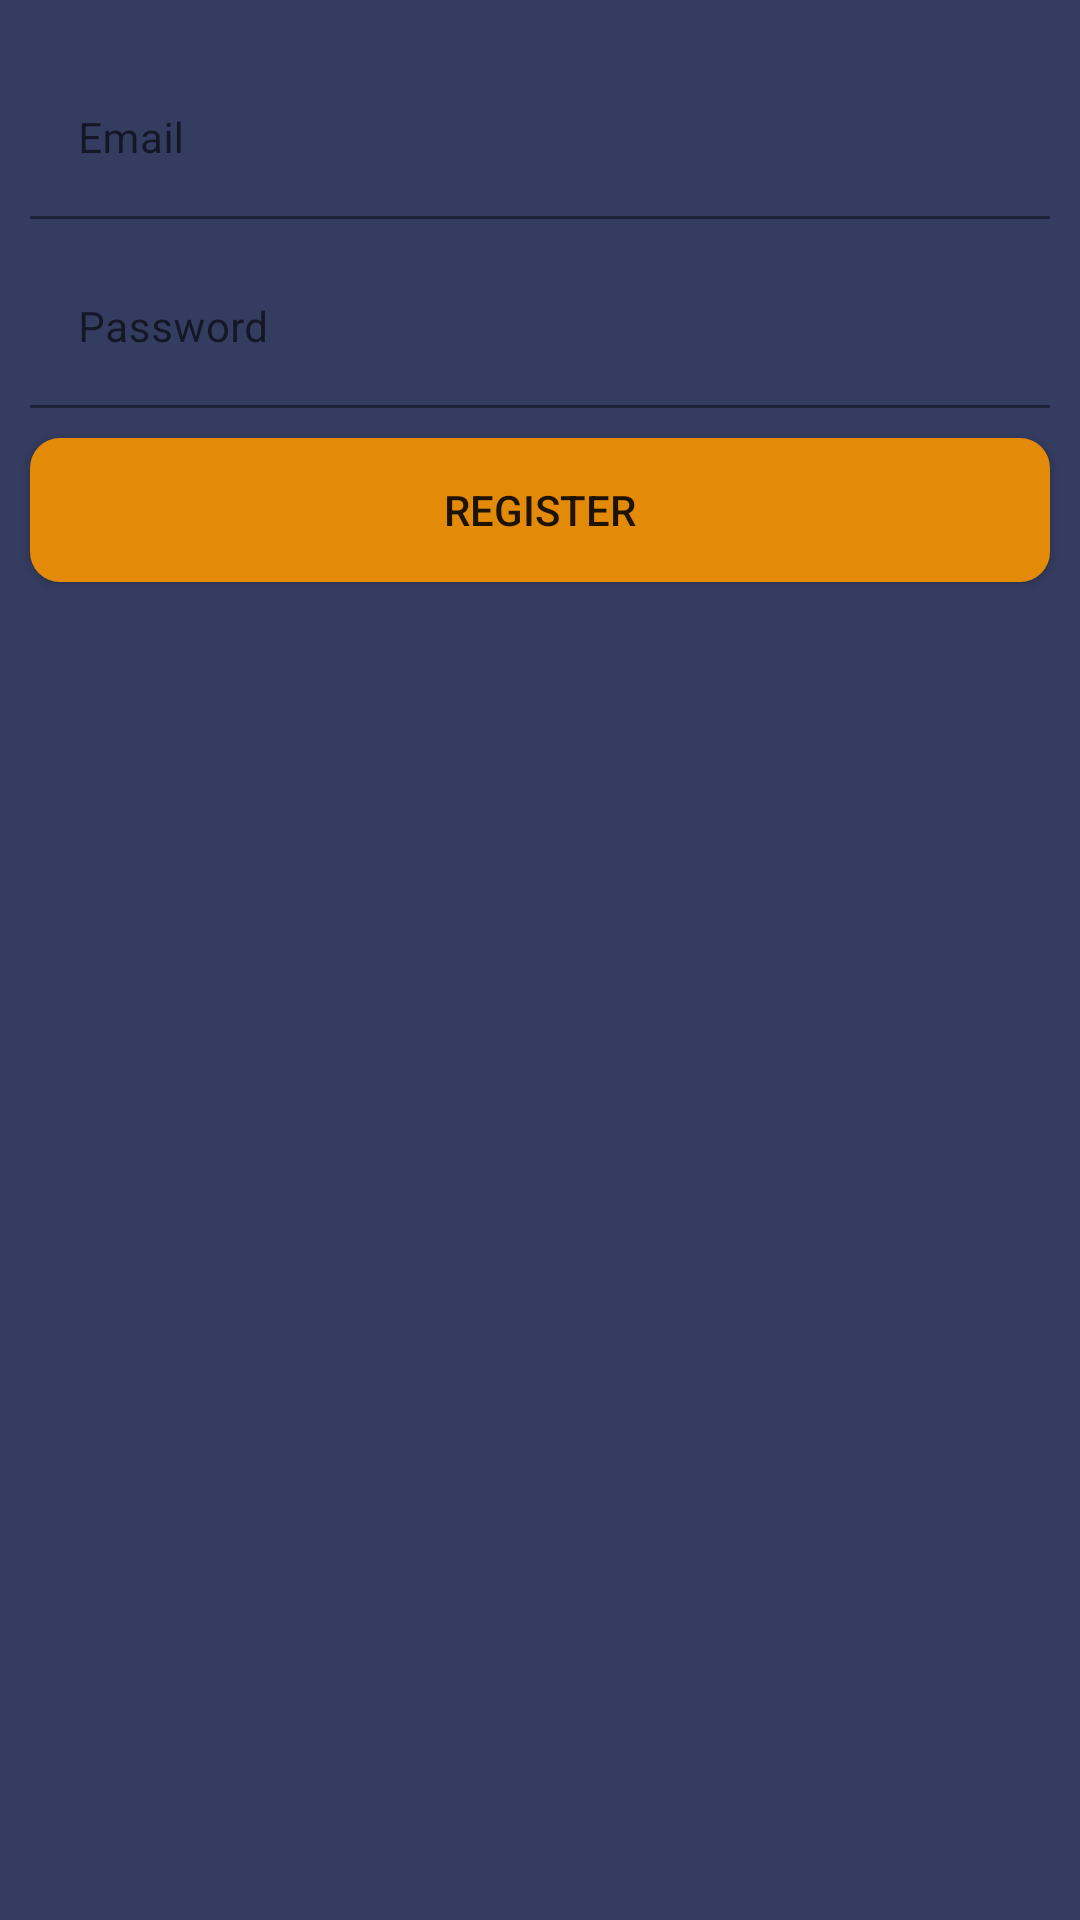

Android layout source for this screen:
<!-- AndroidManifest.xml: application theme Theme.GuardianChangeApp -->
<!-- res/layout/fragment_register.xml -->
<?xml version="1.0" encoding="utf-8"?>
<androidx.constraintlayout.widget.ConstraintLayout xmlns:android="http://schemas.android.com/apk/res/android"
    xmlns:app="http://schemas.android.com/apk/res-auto"
    xmlns:tools="http://schemas.android.com/tools"
    android:background="@color/background_blue"
    android:layout_width="match_parent"
    android:layout_height="match_parent">


        <com.google.android.material.textfield.TextInputLayout
            android:id="@+id/regEmailLayout"
            android:layout_width="match_parent"
            android:theme="@style/EditTextThemeOverlay"
            android:layout_height="wrap_content"
            android:layout_marginHorizontal="@dimen/_10dp"
            android:layout_marginTop="@dimen/_20dp"
            app:layout_constraintTop_toTopOf="parent">

            <com.google.android.material.textfield.TextInputEditText
                android:id="@+id/regEmailEt"
                style="@style/RegisterEditTextStyle"
                android:background="@android:color/transparent"
                android:hint="@string/email"
                android:inputType="textEmailAddress" />
        </com.google.android.material.textfield.TextInputLayout>

        <com.google.android.material.textfield.TextInputLayout
            android:id="@+id/regPassLayout"
            android:layout_width="match_parent"
            android:layout_height="wrap_content"
            android:theme="@style/EditTextThemeOverlay"
            android:layout_marginHorizontal="@dimen/_10dp"
            android:layout_marginTop="@dimen/_10dp"
            app:layout_constraintTop_toBottomOf="@id/regEmailLayout">

            <com.google.android.material.textfield.TextInputEditText
                android:id="@+id/regPassEt"
                style="@style/RegisterEditTextStyle"
                android:background="@android:color/transparent"
                android:hint="@string/password"
                android:inputType="textPassword"
                android:textColorHint="@color/white" />
        </com.google.android.material.textfield.TextInputLayout>

        <androidx.appcompat.widget.AppCompatButton
            android:id="@+id/registerBtn"
            style="@style/WelcomeButtonStyle"
            android:layout_width="match_parent"
            android:layout_height="wrap_content"
            android:layout_marginHorizontal="@dimen/_10dp"
            android:text="@string/register"
            app:layout_constraintStart_toStartOf="parent"
            app:layout_constraintTop_toBottomOf="@id/regPassLayout" />


</androidx.constraintlayout.widget.ConstraintLayout>
<!-- resources referenced by this layout -->
<resources>
  <color name="background_blue">#343c60</color>
  <color name="white">#FFFFFFFF</color>
  <dimen name="_10dp">10dp</dimen>
  <dimen name="_20dp">20dp</dimen>
  <string name="email">Email</string>
  <string name="password">Password</string>
  <string name="register">Register</string>
  <style name="EditTextThemeOverlay" parent="ThemeOverlay.AppCompat">
          <item name="colorPrimary">@color/dark_gold</item>
          <item name="colorPrimaryVariant">@color/gold</item>
          <item name="android:textColorHint">@color/white</item>
          <item name="colorOnSecondary">#573103</item>
          <item name="boxStrokeColor">@color/gold</item>
          <item name="placeholderTextColor">@color/gold</item>
      </style>
  <style name="RegisterEditTextStyle">
          <item name="android:layout_width">match_parent</item>
          <item name="android:layout_height">wrap_content</item>
          <item name="android:textSize">14sp</item>
          <item name="hintTextColor">@color/white</item>
          <item name="android:textColor">@color/white</item>
      </style>
  <style name="WelcomeButtonStyle">
          <item name="android:background">@drawable/round_shape</item>
          <item name="android:layout_width">match_parent</item>
          <item name="android:layout_marginTop">@dimen/_10dp</item>
          <item name="android:layout_height">wrap_content</item>
          <item name="android:layout_marginHorizontal">@dimen/_10dp</item>
      </style>
  <style name="Theme.GuardianChangeApp" parent="Theme.MaterialComponents.DayNight.DarkActionBar">
          
          <item name="colorPrimary">@color/purple_500</item>
          <item name="colorPrimaryVariant">@color/purple_700</item>
          <item name="colorOnPrimary">@color/white</item>
          
          <item name="colorSecondary">@color/teal_200</item>
          <item name="colorSecondaryVariant">@color/teal_700</item>
          <item name="colorOnSecondary">@color/black</item>
          
          <item name="android:statusBarColor" tools:targetApi="l">?attr/colorPrimaryVariant</item>
          
      </style>
  <color name="dark_gold">#926F34</color>
  <color name="gold">#D2AC47</color>
  <!-- drawable round_shape (drawable) -->
  <?xml version="1.0" encoding="utf-8"?>
  <shape xmlns:android="http://schemas.android.com/apk/res/android"
      android:shape="rectangle">
      <solid android:color="#E38B08" />
      <padding
          android:bottom="1dp"
          android:left="1dp"
          android:right="1dp"
          android:top="1dp" />
  
      <corners android:radius="30px" />
  </shape>
  <color name="purple_500">#FF6200EE</color>
  <color name="purple_700">#FF3700B3</color>
  <color name="teal_200">#FF03DAC5</color>
  <color name="teal_700">#FF018786</color>
  <color name="black">#FF000000</color>
</resources>
